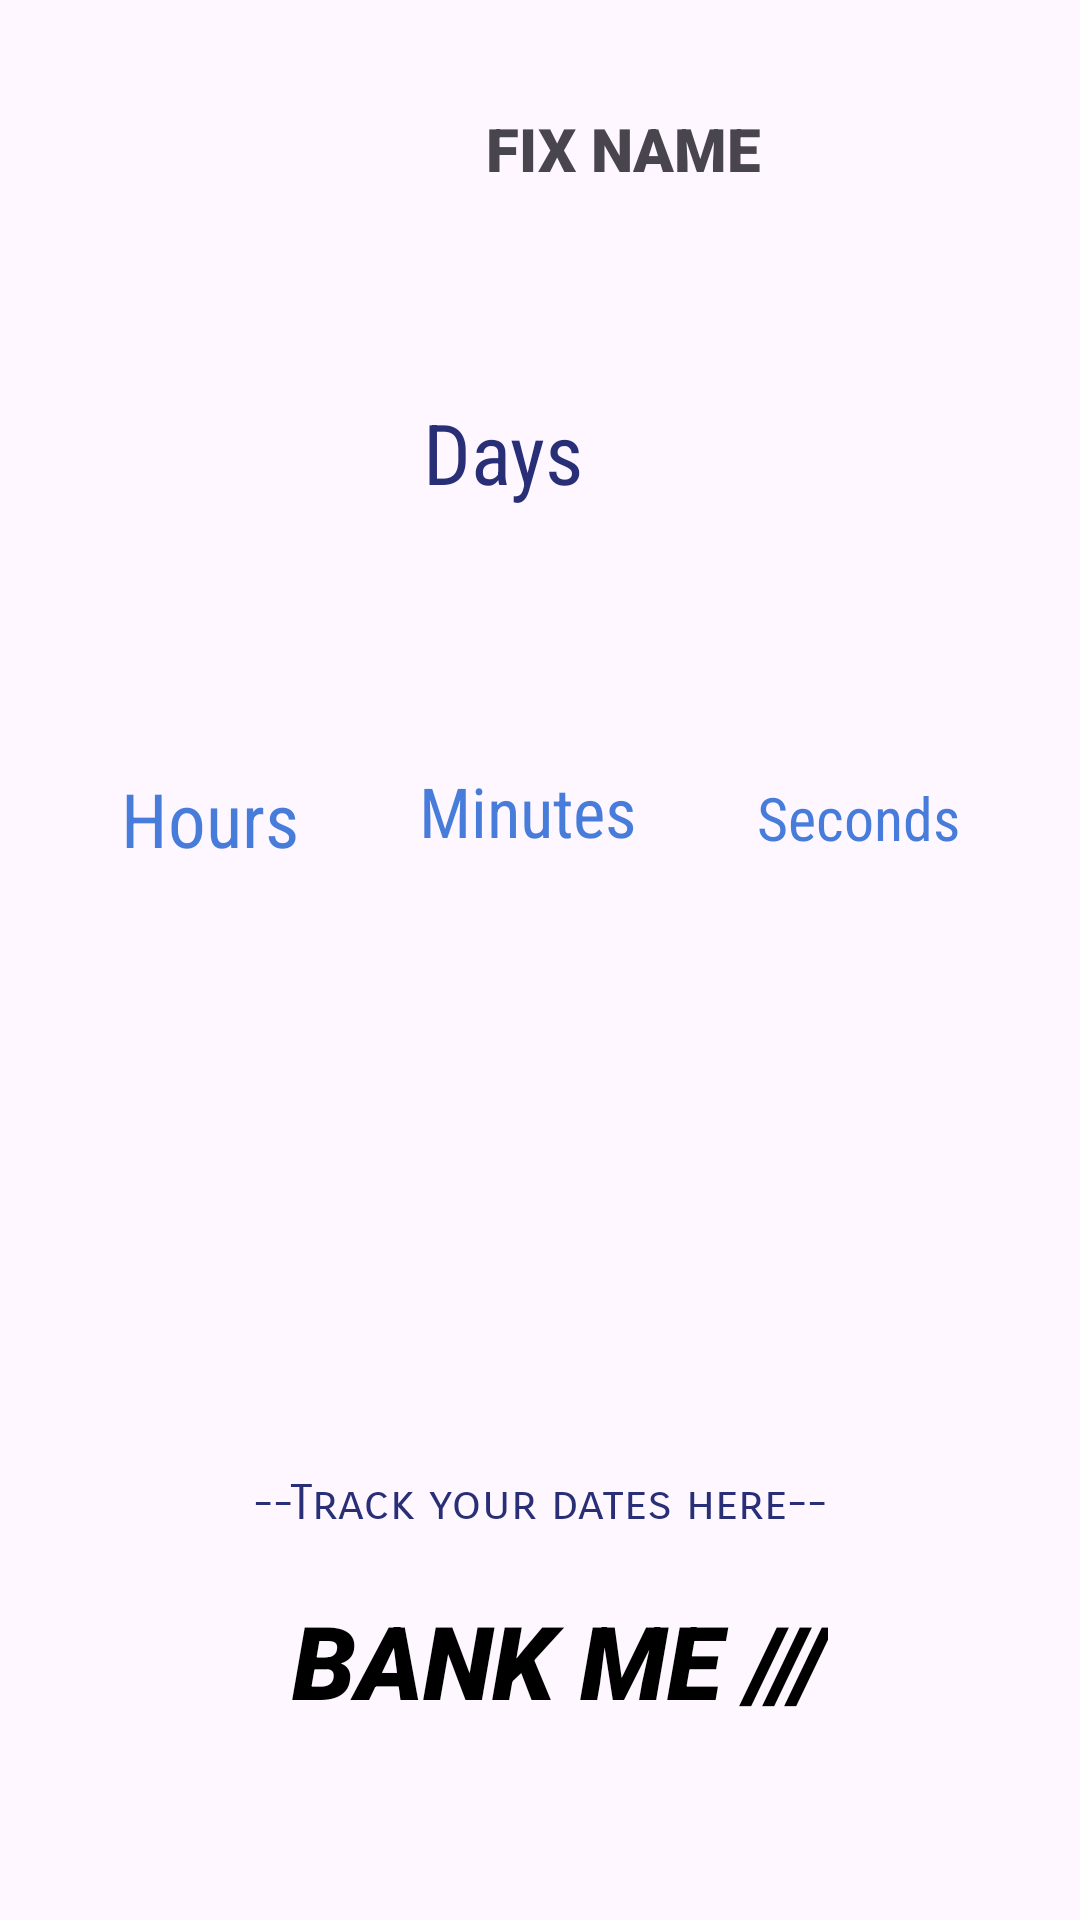

Produce the Android XML layout that renders to this screen, including the resource entries it uses.
<!-- AndroidManifest.xml: application theme Theme.LabProject02 -->
<!-- res/layout/activity_track_date.xml -->
<?xml version="1.0" encoding="utf-8"?>
<androidx.constraintlayout.widget.ConstraintLayout xmlns:android="http://schemas.android.com/apk/res/android"
    xmlns:app="http://schemas.android.com/apk/res-auto"
    xmlns:tools="http://schemas.android.com/tools"
    android:id="@+id/main"
    android:layout_width="match_parent"
    android:layout_height="match_parent"
    tools:context=".TrackDateActivity">

    <TextView
        android:id="@+id/appNameView"
        android:layout_width="wrap_content"
        android:layout_height="wrap_content"
        android:layout_marginBottom="64dp"
        android:fontFamily="sans-serif-black"
        android:text="BANK ME ///"
        android:textColor="#000000"
        android:textSize="34sp"
        android:textStyle="italic"
        app:layout_constraintBottom_toBottomOf="parent"
        app:layout_constraintEnd_toEndOf="parent"
        app:layout_constraintHorizontal_bias="0.536"
        app:layout_constraintStart_toStartOf="parent" />

    <TextView
        android:id="@+id/viewTrackFixName"
        android:layout_width="wrap_content"
        android:layout_height="wrap_content"
        android:layout_marginStart="123dp"
        android:layout_marginTop="36dp"
        android:fontFamily="sans-serif-black"
        android:text="FIX NAME"
        android:textSize="20sp"
        app:layout_constraintStart_toEndOf="@+id/previousTrackBtn"
        app:layout_constraintTop_toTopOf="parent" />

    <TextView
        android:id="@+id/daysView"
        android:layout_width="78dp"
        android:layout_height="79dp"
        android:layout_marginTop="69dp"
        android:fontFamily="sans-serif-condensed"
        android:text="Days"
        android:textColor="@color/mainColor"
        android:textSize="28sp"
        app:layout_constraintEnd_toEndOf="parent"
        app:layout_constraintHorizontal_bias="0.5"
        app:layout_constraintStart_toStartOf="parent"
        app:layout_constraintTop_toBottomOf="@+id/viewTrackFixName" />

    <TextView
        android:id="@+id/hoursView"
        android:layout_width="wrap_content"
        android:layout_height="wrap_content"
        android:layout_marginTop="45dp"
        android:fontFamily="sans-serif-condensed"
        android:text="Hours"
        android:textColor="@color/sixthMainColor"
        android:textSize="25sp"
        app:layout_constraintEnd_toStartOf="@+id/minutesView"
        app:layout_constraintHorizontal_bias="0.5"
        app:layout_constraintStart_toStartOf="parent"
        app:layout_constraintTop_toBottomOf="@+id/daysView" />

    <TextView
        android:id="@+id/minutesView"
        android:layout_width="wrap_content"
        android:layout_height="wrap_content"
        android:layout_marginTop="44dp"
        android:fontFamily="sans-serif-condensed"
        android:text="Minutes"
        android:textColor="@color/sixthMainColor"
        android:textSize="23sp"
        app:layout_constraintEnd_toStartOf="@+id/secondsView"
        app:layout_constraintHorizontal_bias="0.5"
        app:layout_constraintStart_toEndOf="@+id/hoursView"
        app:layout_constraintTop_toBottomOf="@+id/daysView" />

    <TextView
        android:id="@+id/secondsView"
        android:layout_width="wrap_content"
        android:layout_height="wrap_content"
        android:layout_marginTop="48dp"
        android:fontFamily="sans-serif-condensed"
        android:text="Seconds"
        android:textColor="@color/sixthMainColor"
        android:textSize="20sp"
        app:layout_constraintEnd_toEndOf="parent"
        app:layout_constraintHorizontal_bias="0.5"
        app:layout_constraintStart_toEndOf="@+id/minutesView"
        app:layout_constraintTop_toBottomOf="@+id/daysView" />

    <ImageView
        android:id="@+id/previousTrackBtn"
        android:layout_width="23dp"
        android:layout_height="31dp"
        android:layout_marginStart="16dp"
        android:layout_marginTop="16dp"
        app:layout_constraintStart_toStartOf="parent"
        app:layout_constraintTop_toTopOf="parent"
        app:srcCompat="@drawable/previousicon" />

    <TextView
        android:id="@+id/textView14"
        android:layout_width="wrap_content"
        android:layout_height="wrap_content"
        android:layout_marginBottom="20dp"
        android:fontFamily="sans-serif-smallcaps"
        android:text="--Track your dates here--"
        android:textColor="@color/mainColor"
        android:textSize="16sp"
        app:layout_constraintBottom_toTopOf="@+id/appNameView"
        app:layout_constraintEnd_toEndOf="parent"
        app:layout_constraintHorizontal_bias="0.5"
        app:layout_constraintStart_toStartOf="parent" />

</androidx.constraintlayout.widget.ConstraintLayout>
<!-- resources referenced by this layout -->
<resources>
  <color name="mainColor">#292F77</color>
  <color name="sixthMainColor">#BF0A53CE</color>
  <style name="Theme.LabProject02" parent="Base.Theme.LabProject02" />
  <style name="Base.Theme.LabProject02" parent="Theme.Material3.DayNight.NoActionBar">
          
          
      </style>
</resources>
